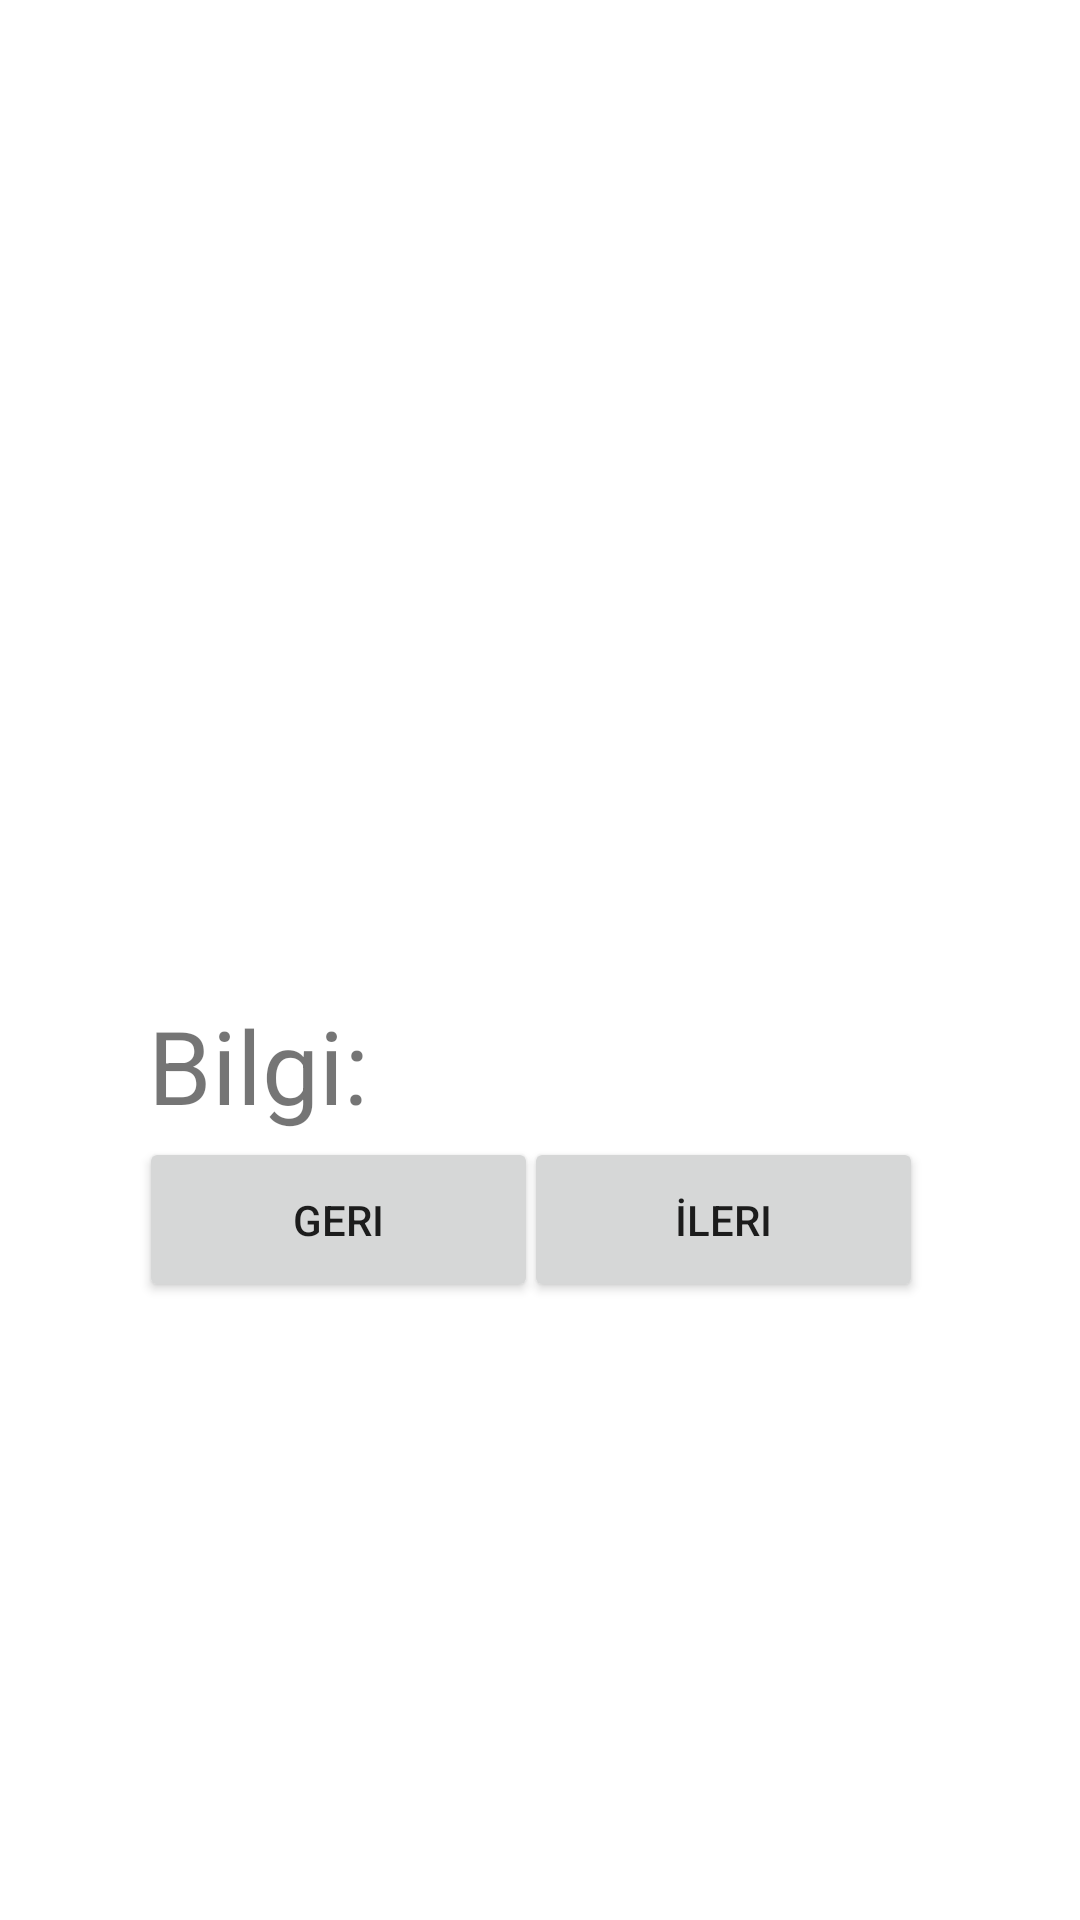

Here is an Android app screen rendered from its layout file. Give the layout XML and the strings, colors and styles it references.
<!-- AndroidManifest.xml: application theme Theme.UygulamaTasarimiUnite6 -->
<!-- res/layout/uygulama1_activity.xml -->
<?xml version="1.0" encoding="utf-8"?>
<androidx.constraintlayout.widget.ConstraintLayout xmlns:android="http://schemas.android.com/apk/res/android"
    xmlns:app="http://schemas.android.com/apk/res-auto"
    xmlns:tools="http://schemas.android.com/tools"
    android:layout_width="match_parent"
    android:layout_height="match_parent">

    <Button
        android:id="@+id/Ss247BtnGeri"
        android:layout_width="133dp"
        android:layout_height="55dp"
        android:text="Geri"
        app:layout_constraintBottom_toBottomOf="parent"
        app:layout_constraintEnd_toEndOf="parent"
        app:layout_constraintHorizontal_bias="0.204"
        app:layout_constraintStart_toStartOf="parent"
        app:layout_constraintTop_toTopOf="parent"
        app:layout_constraintVertical_bias="0.648" />

    <Button
        android:id="@+id/Ss247BtnIleri"
        android:layout_width="133dp"
        android:layout_height="55dp"
        android:text="İleri"
        app:layout_constraintBottom_toBottomOf="parent"
        app:layout_constraintEnd_toEndOf="parent"
        app:layout_constraintHorizontal_bias="0.769"
        app:layout_constraintStart_toStartOf="parent"
        app:layout_constraintTop_toTopOf="parent"
        app:layout_constraintVertical_bias="0.648" />

    <TextView
        android:id="@+id/Ss247Txt1"
        android:layout_width="wrap_content"
        android:layout_height="wrap_content"
        android:text="Bilgi: "
        android:textSize="34sp"
        app:layout_constraintBottom_toBottomOf="parent"
        app:layout_constraintEnd_toEndOf="parent"
        app:layout_constraintHorizontal_bias="0.177"
        app:layout_constraintStart_toStartOf="parent"
        app:layout_constraintTop_toTopOf="parent"
        app:layout_constraintVertical_bias="0.559" />

    <ImageView
        android:id="@+id/Ss247ImageView"
        android:layout_width="483dp"
        android:layout_height="302dp"
        app:layout_constraintBottom_toBottomOf="parent"
        app:layout_constraintEnd_toEndOf="parent"
        app:layout_constraintHorizontal_bias="1.0"
        app:layout_constraintStart_toStartOf="parent"
        app:layout_constraintTop_toTopOf="parent"
        app:layout_constraintVertical_bias="0.081"
        app:srcCompat="@drawable/ic_launcher_background" />
</androidx.constraintlayout.widget.ConstraintLayout>
<!-- resources referenced by this layout -->
<resources>
  <style name="Theme.UygulamaTasarimiUnite6" parent="Theme.MaterialComponents.DayNight.DarkActionBar">
          
          <item name="colorPrimary">@color/purple_500</item>
          <item name="colorPrimaryVariant">@color/purple_700</item>
          <item name="colorOnPrimary">@color/white</item>
          
          <item name="colorSecondary">@color/teal_200</item>
          <item name="colorSecondaryVariant">@color/teal_700</item>
          <item name="colorOnSecondary">@color/black</item>
          
          <item name="android:statusBarColor" tools:targetApi="l">?attr/colorPrimaryVariant</item>
          
      </style>
  <!-- not gathered from this repository: default colours our renderer supplied (Android Studio template values) -->
  <color name="purple_500">#FF6200EE</color>
  <color name="purple_700">#FF3700B3</color>
  <color name="teal_200">#FF03DAC5</color>
  <color name="teal_700">#FF018786</color>
  <color name="black">#FF000000</color>
  <color name="white">#FFFFFFFF</color>
</resources>
